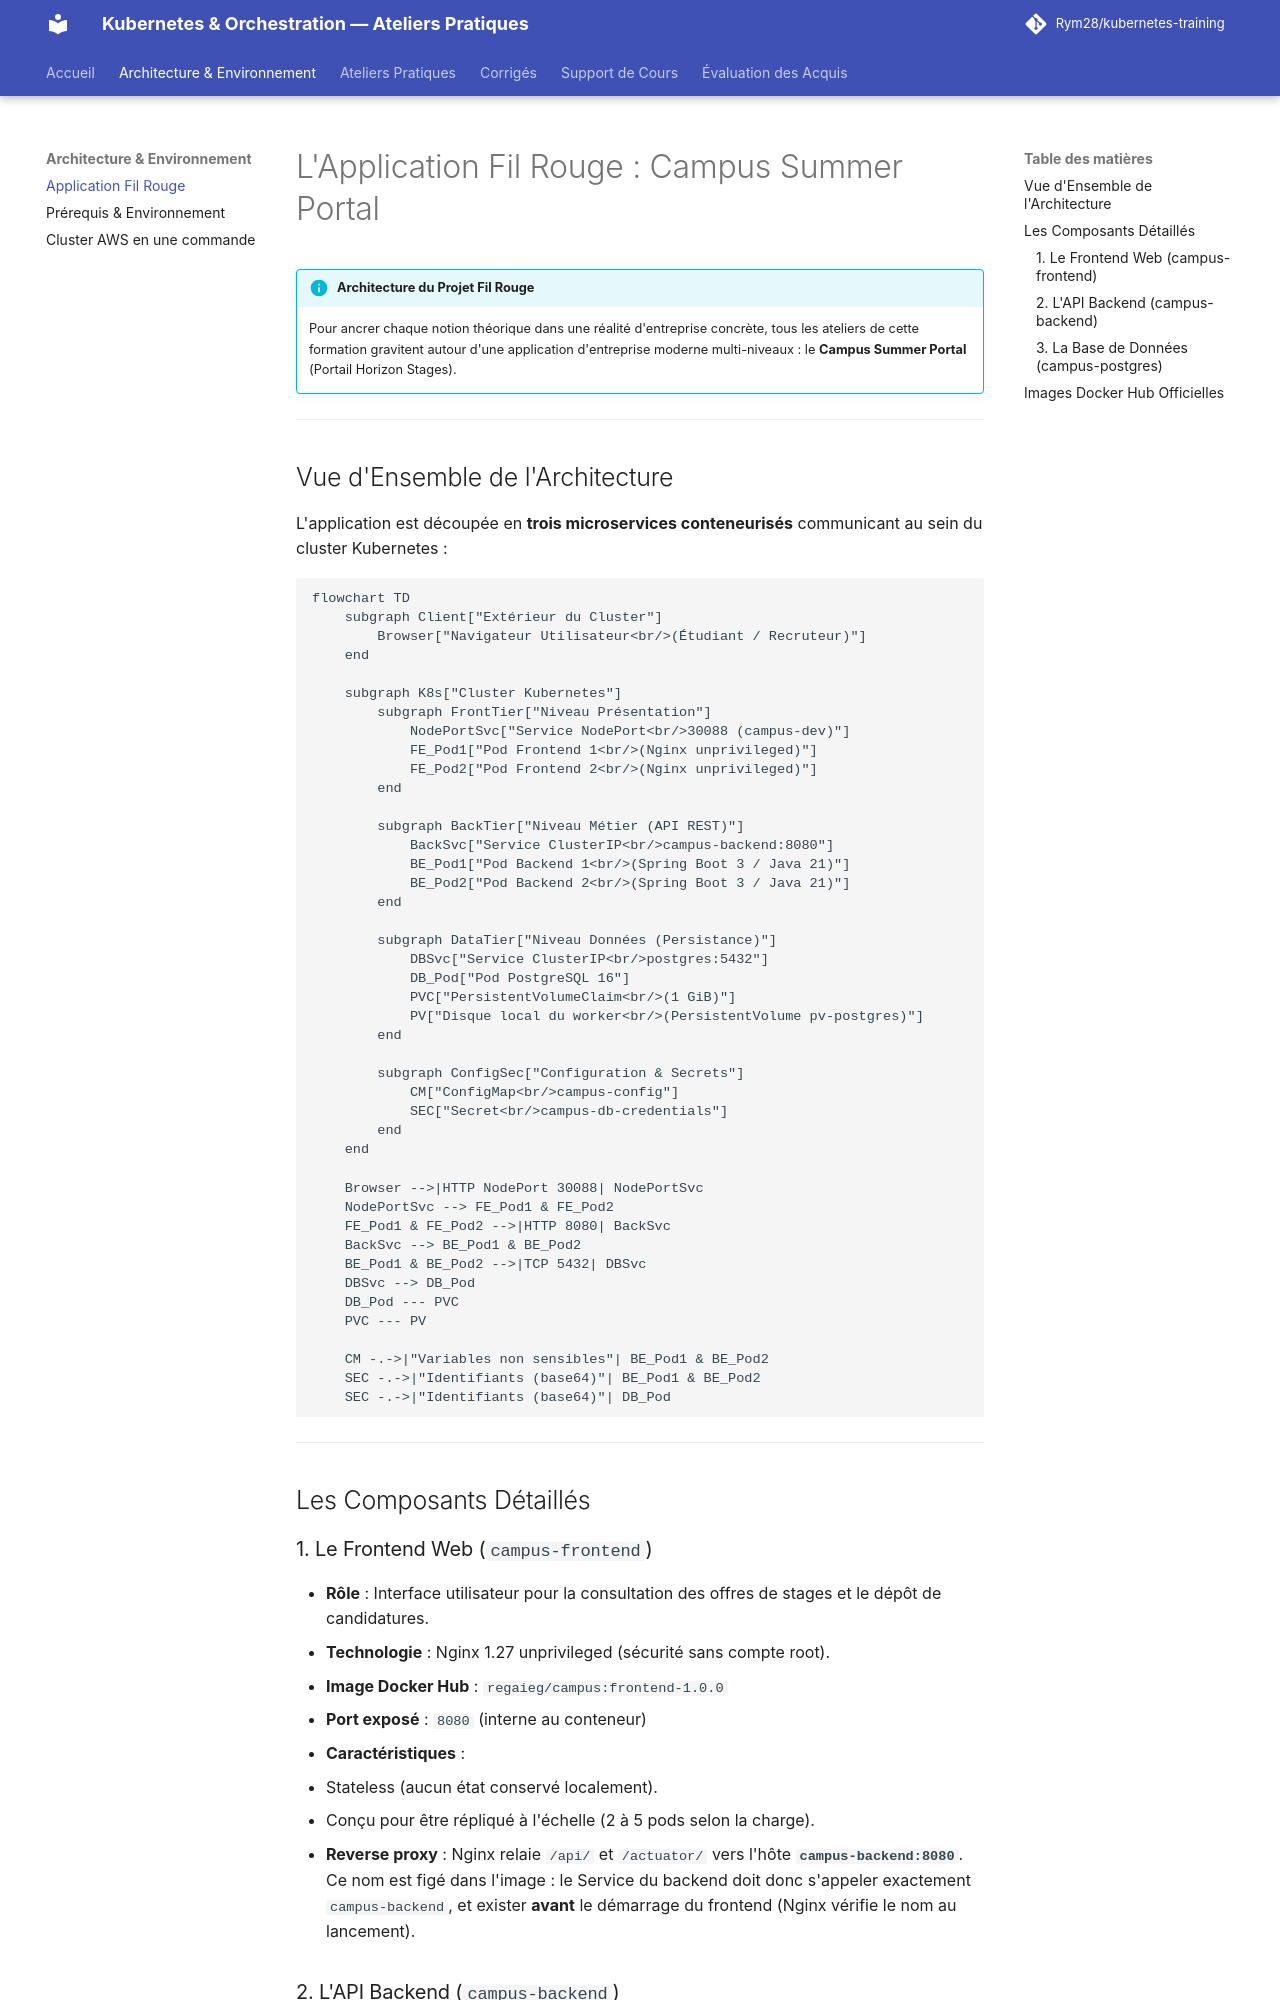

repository: Rym28/kubernetes-training · page: application/index.html · generator: mkdocs

# L'Application Fil Rouge : Campus Summer Portal

<div class="admonition info">
<p class="admonition-title">Architecture du Projet Fil Rouge</p>
<p>Pour ancrer chaque notion théorique dans une réalité d'entreprise concrète, tous les ateliers de cette formation gravitent autour d'une application d'entreprise moderne multi-niveaux : le <b>Campus Summer Portal</b> (Portail Horizon Stages).</p>
</div>

---

## Vue d'Ensemble de l'Architecture

L'application est découpée en **trois microservices conteneurisés** communicant au sein du cluster Kubernetes :

```mermaid
flowchart TD
    subgraph Client["Extérieur du Cluster"]
        Browser["Navigateur Utilisateur<br/>(Étudiant / Recruteur)"]
    end

    subgraph K8s["Cluster Kubernetes"]
        subgraph FrontTier["Niveau Présentation"]
            NodePortSvc["Service NodePort<br/>30088 (campus-dev)"]
            FE_Pod1["Pod Frontend 1<br/>(Nginx unprivileged)"]
            FE_Pod2["Pod Frontend 2<br/>(Nginx unprivileged)"]
        end

        subgraph BackTier["Niveau Métier (API REST)"]
            BackSvc["Service ClusterIP<br/>campus-backend:8080"]
            BE_Pod1["Pod Backend 1<br/>(Spring Boot 3 / Java 21)"]
            BE_Pod2["Pod Backend 2<br/>(Spring Boot 3 / Java 21)"]
        end

        subgraph DataTier["Niveau Données (Persistance)"]
            DBSvc["Service ClusterIP<br/>postgres:5432"]
            DB_Pod["Pod PostgreSQL 16"]
            PVC["PersistentVolumeClaim<br/>(1 GiB)"]
            PV["Disque local du worker<br/>(PersistentVolume pv-postgres)"]
        end

        subgraph ConfigSec["Configuration & Secrets"]
            CM["ConfigMap<br/>campus-config"]
            SEC["Secret<br/>campus-db-credentials"]
        end
    end

    Browser -->|HTTP NodePort 30088| NodePortSvc
    NodePortSvc --> FE_Pod1 & FE_Pod2
    FE_Pod1 & FE_Pod2 -->|HTTP 8080| BackSvc
    BackSvc --> BE_Pod1 & BE_Pod2
    BE_Pod1 & BE_Pod2 -->|TCP 5432| DBSvc
    DBSvc --> DB_Pod
    DB_Pod --- PVC
    PVC --- PV

    CM -.->|"Variables non sensibles"| BE_Pod1 & BE_Pod2
    SEC -.->|"Identifiants (base64)"| BE_Pod1 & BE_Pod2
    SEC -.->|"Identifiants (base64)"| DB_Pod
```

---

## Les Composants Détaillés

### 1. Le Frontend Web (`campus-frontend`)
* **Rôle** : Interface utilisateur pour la consultation des offres de stages et le dépôt de candidatures.
* **Technologie** : Nginx 1.27 unprivileged (sécurité sans compte root).
* **Image Docker Hub** : `regaieg/campus:frontend-1.0.0`
* **Port exposé** : `8080` (interne au conteneur)
* **Caractéristiques** :
  * Stateless (aucun état conservé localement).
  * Conçu pour être répliqué à l'échelle (2 à 5 pods selon la charge).
  * **Reverse proxy** : Nginx relaie `/api/` et `/actuator/` vers l'hôte **`campus-backend:8080`**. Ce nom est figé dans l'image : le Service du backend doit donc s'appeler exactement `campus-backend`, et exister **avant** le démarrage du frontend (Nginx vérifie le nom au lancement).
